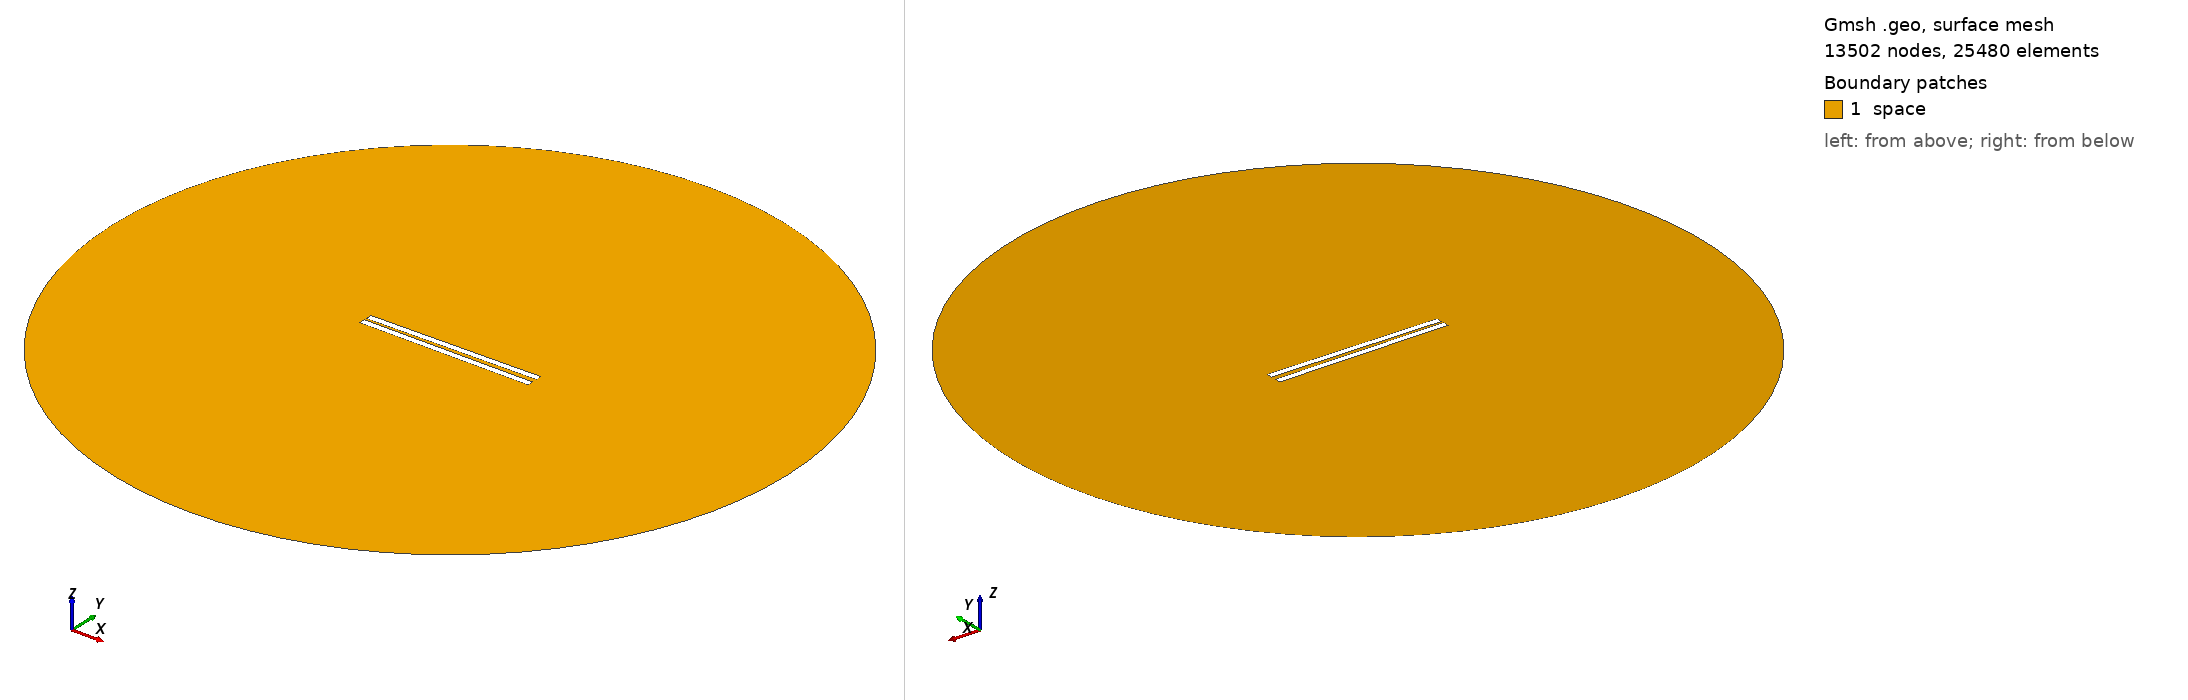

Gmsh geometry script, surface-meshed: 13502 nodes, 25480 surface elements. Boundary patches (legend numbers): 1 space. Left view from above one corner, right view from below the opposite corner. Legend entries are the model's physical surfaces. The drawing asked Gmsh for element sizes between 1% and 20% of the model's largest extent; the script's own settings can give other sizes.

=== 162.geo (drawn) ===
// Set the geometry kernel
SetFactory("OpenCASCADE");

//---------------------------------------
// Rectangles
//---------------------------------------

// Rectangle 1 (top)
Point(1) = {-49.84444444444444, 1.0833333333333333, 0, 1.0};
Point(2) = {49.84444444444444, 1.0833333333333333, 0, 1.0};
Point(3) = {49.84444444444444, 4.772222222222222, 0, 1.0};
Point(4) = {-49.84444444444444, 4.772222222222222, 0, 1.0};

Line(1) = {1, 2};
Line(2) = {2, 3};
Line(3) = {3, 4};
Line(4) = {4, 1};

Line Loop(1) = {1, 2, 3, 4};
Plane Surface(1) = {1};

Rotate { {0, 0, 1}, {0,  1.0833333333333333,  0}, 0.014 } {
  Surface{1};
}

// Rectangle 2 (bottom)
Point(5) = {-49.84444444444444, -1.0833333333333333, 0, 1.0};
Point(6) = {49.84444444444444, -1.0833333333333333, 0, 1.0};
Point(7) = {49.84444444444444, -4.772222222222222, 0, 1.0};
Point(8) = {-49.84444444444444, -4.772222222222222, 0, 1.0};

Line(5) = {5, 6};
Line(6) = {6, 7};
Line(7) = {7, 8};
Line(8) = {8, 5};

Line Loop(2) = {5, 6, 7, 8};
Plane Surface(2) = {2}; 


//---------------------------------------
// Circle
//---------------------------------------

// Define points
Point(9) = {0, 0, 0};        // Center
Point(10) = {200, 0, 0};     // Start point
Point(11) = {0, 200, 0};     // 90 degrees
Point(12) = {-200, 0, 0};    // 180 degrees
Point(13) = {0, -200, 0};    // 270 degrees

// Define circle arcs (each needs start, center, end)
Circle(9) = {10, 9, 11};
Circle(10) = {11, 9, 12};
Circle(11) = {12, 9, 13};
Circle(12) = {13, 9, 10};

// Define curve loop and surface if needed
Curve Loop(3) = {9, 10, 11, 12};
Surface(3) = {3};

// Subtract Rectangles from Circle
BooleanDifference{ Surface{3}; Delete; }{ Surface{1}; Surface{2}; Delete; }

//---------------------------------------
// Transfinite Lines and Surface
//---------------------------------------
r = 7;
Transfinite Line {1, 3} = 50*r Using Progression 1;
Transfinite Line {2, 4} = 2*r Using Progression 1;
Transfinite Line {5, 7} = 50*r Using Progression 1;
Transfinite Line {6, 8} = 2*r Using Progression 1;
Transfinite Line {9, 10, 11, 12} = 20 Using Progression 1;

//---------------------------------------
// Define Physical Groups
//---------------------------------------                

//--- Physical Curves
// Physical groups for boundaries
Physical Line("force_segment", 10) = {1};
Physical Line("upper_plate", 11) = {2, 3, 4};
Physical Line("lower_plate", 12) = {5, 6, 7, 8};
Physical Line("boundary", 20) = {9, 10, 11, 12};

//--- Physical Surfaces
Physical Surface("space", 30) = {3};

//---------------------------------------
// 6. Generate the Mesh
//---------------------------------------
Mesh 2;  // 2D mesh generation
